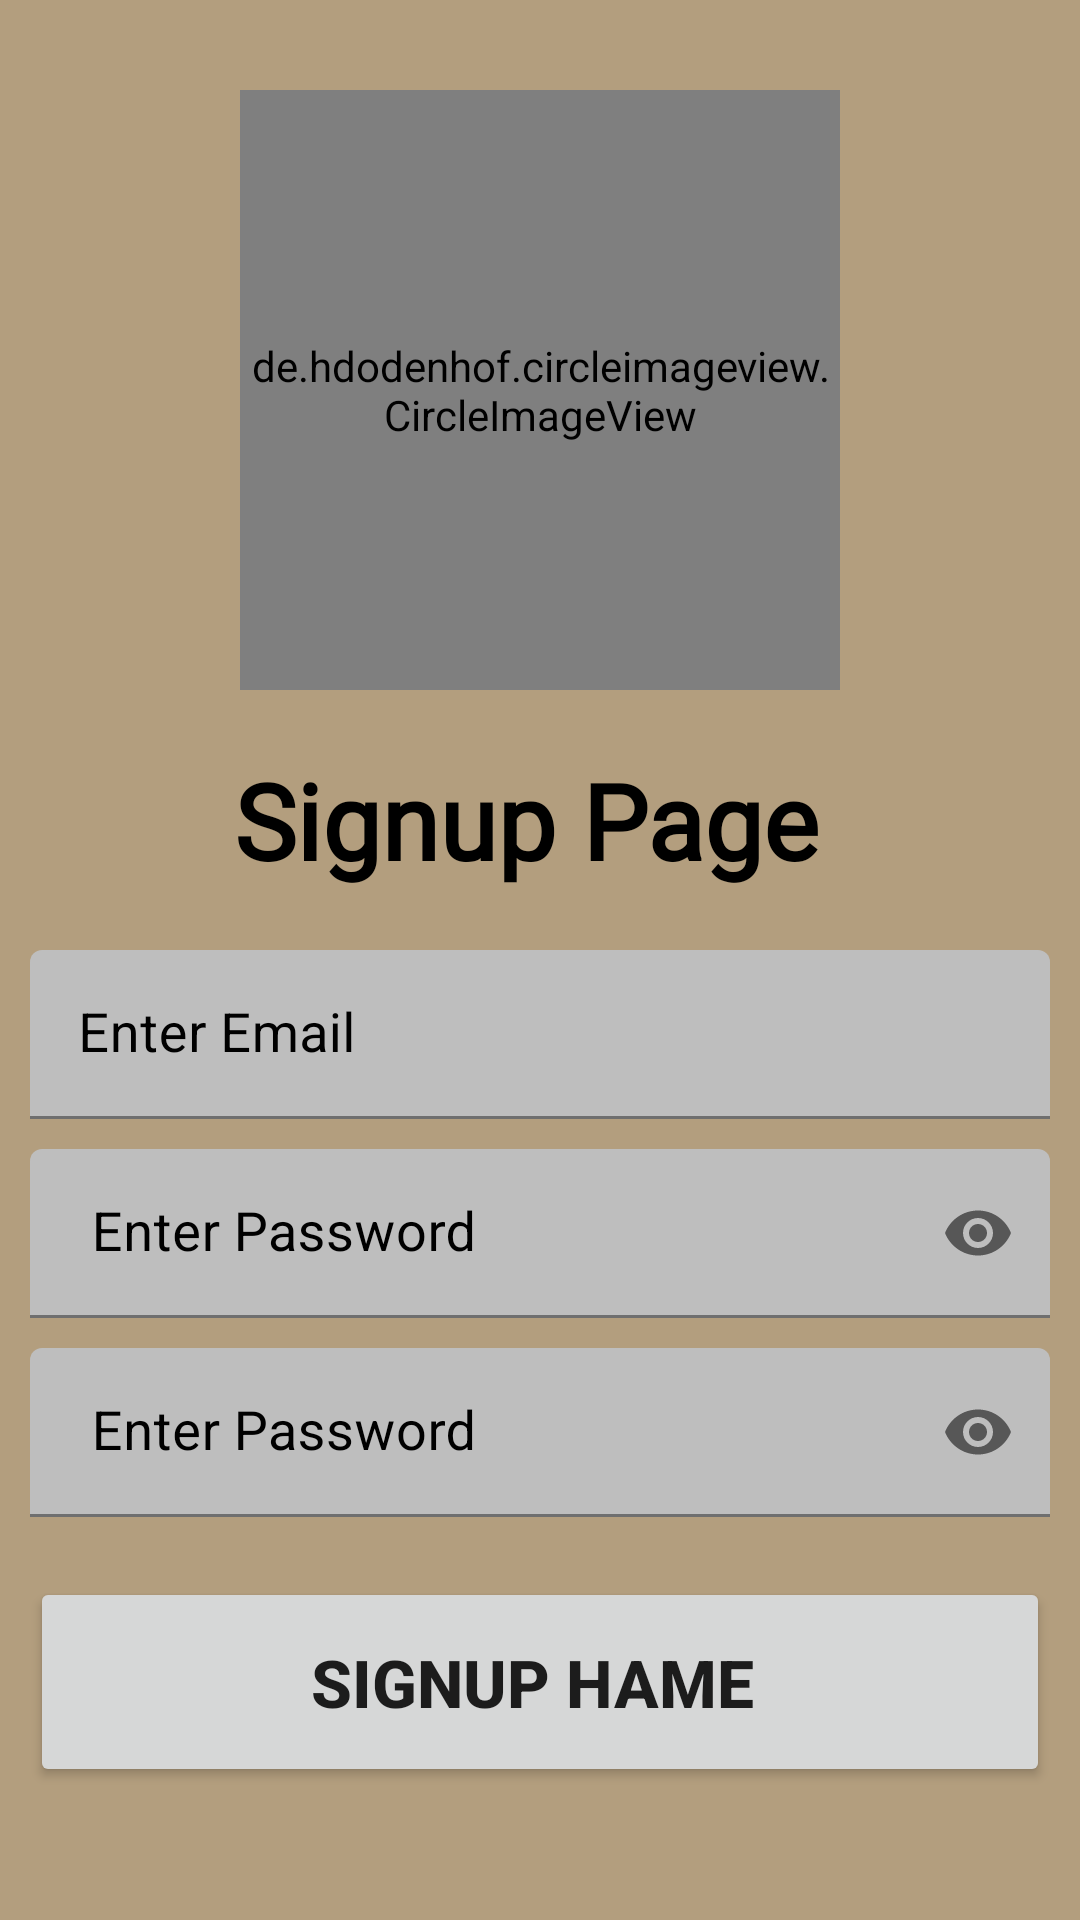

Layout XML and referenced resources for this Android screen:
<!-- AndroidManifest.xml: application theme Theme.Journey_Journal -->
<!-- res/layout/activity_signup.xml -->
<?xml version="1.0" encoding="utf-8"?>
<LinearLayout
    xmlns:android="http://schemas.android.com/apk/res/android"
    xmlns:app="http://schemas.android.com/apk/res-auto"
    xmlns:tools="http://schemas.android.com/tools"
    android:layout_width="match_parent"
    android:layout_height="match_parent"
    android:orientation="vertical"
    android:padding="10dp"
    android:background="#B39E7E"
    tools:context=".Signup">

    <de.hdodenhof.circleimageview.CircleImageView
        xmlns:app="http://schemas.android.com/apk/res-auto"
        android:id="@+id/img"
        android:layout_width="200dp"
        android:layout_height="200dp"
        android:src="@drawable/amabassodrs"
        android:layout_gravity="center"
        app:civ_border_width="2dp"
        android:layout_marginTop="20dp"
        app:civ_border_color="#FF000000"/>

    <TextView
        android:layout_width="wrap_content"
        android:layout_height="wrap_content"
        android:text="Signup Page "
        android:textSize="35sp"
        android:textColor="@color/black"
        android:textStyle="bold"
        android:fontFamily="@font/lobsterregular"
        android:layout_gravity="center"
        android:layout_marginTop="20dp"/>

    <com.google.android.material.textfield.TextInputLayout
        android:layout_width="match_parent"
        android:layout_height="wrap_content"
        android:textColorHint="@color/black"
        android:layout_marginTop="20dp">

        <EditText
            android:id="@+id/email"
            android:layout_width="match_parent"
            android:layout_height="wrap_content"
            android:backgroundTint="#BEBEBE"
            android:hint="Enter Email"

            android:inputType="text"
            android:padding="16dp"
            android:textSize="18sp" />
    </com.google.android.material.textfield.TextInputLayout>
    <com.google.android.material.textfield.TextInputLayout
        android:layout_width="match_parent"
        android:layout_height="wrap_content"
        android:textColorHint="@color/black"
        app:passwordToggleEnabled="true"
        android:layout_marginTop="10dp">

        <EditText
            android:id="@+id/password"
            android:layout_width="match_parent"
            android:layout_height="wrap_content"
            android:backgroundTint="#BEBEBE"
            android:hint=" Enter Password"
            android:inputType="textPassword"
            android:padding="16dp"
            android:textSize="18sp" />
    </com.google.android.material.textfield.TextInputLayout>


    <com.google.android.material.textfield.TextInputLayout
        android:layout_width="match_parent"
        android:layout_height="wrap_content"
        android:textColorHint="@color/black"
        app:passwordToggleEnabled="true"
        android:layout_marginTop="10dp">

        <EditText
            android:id="@+id/cponfirmPassworrd"
            android:layout_width="match_parent"
            android:layout_height="wrap_content"
            android:backgroundTint="#BEBEBE"
            android:hint=" Enter Password"
            android:inputType="textPassword"
            android:padding="16dp"
            android:textSize="18sp" />
    </com.google.android.material.textfield.TextInputLayout>


    <Button
        android:id="@+id/signup"
        android:layout_width="match_parent"
        android:layout_height="70dp"
        android:text="Signup Hame "
        android:textSize="22sp"
        android:textStyle="bold"
        android:layout_marginTop="20dp"


        />

    <LinearLayout
        android:layout_width="match_parent"
        android:layout_height="50dp"
        android:orientation="horizontal"
        android:gravity="center"
        android:layout_marginTop="30dp"
        android:padding="10dp">
        <TextView
            android:layout_width="wrap_content"
            android:layout_height="wrap_content"
            android:textColor="@color/black"
            android:text="Not a Member?"
            android:layout_marginRight="5dp"
            android:textSize="18dp"
            />
        <TextView
            android:id="@+id/signup_txt"
            android:layout_width="wrap_content"
            android:layout_height="wrap_content"
            android:textColor="@color/black"
            android:text="get register in firebase now !"
            android:textSize="18sp"
            android:onClick="login_txt"
            />

    </LinearLayout>



</LinearLayout>
<!-- resources referenced by this layout -->
<resources>
  <color name="black">#FF000000</color>
  <!-- drawable amabassodrs: png bitmap (drawable, 19748 bytes) -->
  <style name="Theme.Journey_Journal" parent="Theme.MaterialComponents.DayNight.DarkActionBar">
          
          <item name="colorPrimary">@color/purple_500</item>
          <item name="colorPrimaryVariant">@color/purple_700</item>
          <item name="colorOnPrimary">@color/white</item>
          
          <item name="colorSecondary">@color/teal_200</item>
          <item name="colorSecondaryVariant">@color/teal_700</item>
          <item name="colorOnSecondary">@color/black</item>
          
          <item name="android:statusBarColor" tools:targetApi="l">?attr/colorPrimaryVariant</item>
          
      </style>
  <color name="purple_500">#FF6200EE</color>
  <color name="purple_700">#FF3700B3</color>
  <color name="white">#FFFFFFFF</color>
  <color name="teal_200">#FF03DAC5</color>
  <color name="teal_700">#FF018786</color>
</resources>
